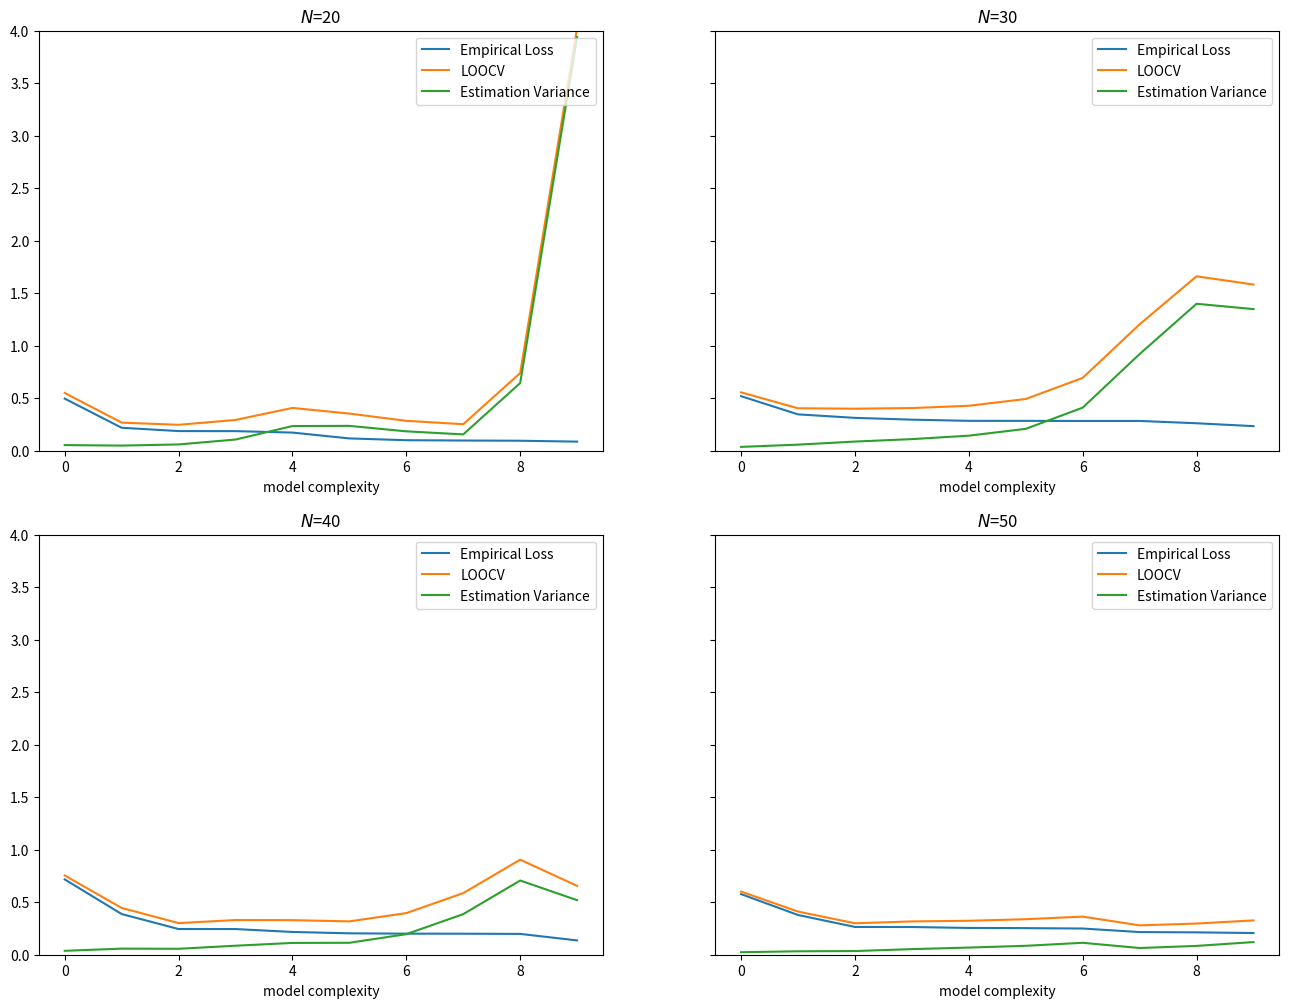

Recreate this plot in Python.
#!/usr/bin/env python3
# -*- coding: utf-8 -*-
"""
Created on Sun Mar 13 14:17:26 2022

[redacted]
"""

import numpy as np
import matplotlib.pyplot as plt
from numpy.linalg import inv

np.random.seed(20)
N0 = [20,30,40,50]

M=10
power = np.linspace(0,9,M)
L = np.zeros((M,len(N0)))
EV = np.zeros((M,len(N0)))
CVm = np.zeros((M,len(N0)))
fig0 , ax = plt.subplots(2,2,figsize=(16,12),dpi=100,sharey=True)
for nn,N in enumerate(N0):
    # data generating process
    x = np.linspace(0, 2, N)[:, np.newaxis]
    e = 0.5*np.random.randn(N,1)
    y = 1+1*x-1*(x**2)+e

    X=np.power(x, power)
    
    for kk in range(0,M,1):
         Xk= X[:,:kk+1]
         bhat = inv(Xk.T@Xk)@Xk.T@y
         yhat = Xk@bhat
         L[kk,nn]=sum((y-yhat)**2)/N
        
    # LOOCV
    CV1=np.zeros((M,N))
    for ii in np.arange(N):
        idx1=(x!=x[ii]).flatten()
        idx2=(x==x[ii]).flatten()
        X1=X[idx1,:]
        y1=y[idx1,:]
        for kk in range(0,M,1):
            X1k=X1[:,:kk+1]
            bhat1 = inv(X1k.T@X1k)@X1k.T@y1
            CV1[kk,ii]=(y[idx2,:]-X[idx2,:kk+1]@bhat1)**2
    CVm[:,nn]=CV1.mean(axis=1)
    EV=CVm-L
    i2 = nn%2
    i1= nn//2
    ax[i1,i2].plot(L[:,nn], label=r'Empirical Loss')
    ax[i1,i2].plot(CVm[:,nn], label=r'LOOCV')
    ax[i1,i2].plot(EV[:,nn], label=r'Estimation Variance')
    ax[i1,i2].set_xlabel('model complexity')
    ax[i1,i2].legend(loc='upper right')
    ax[i1,i2].set_ylim(0,4)
    ax[i1,i2].set_title(r'$N$='+str(N))

